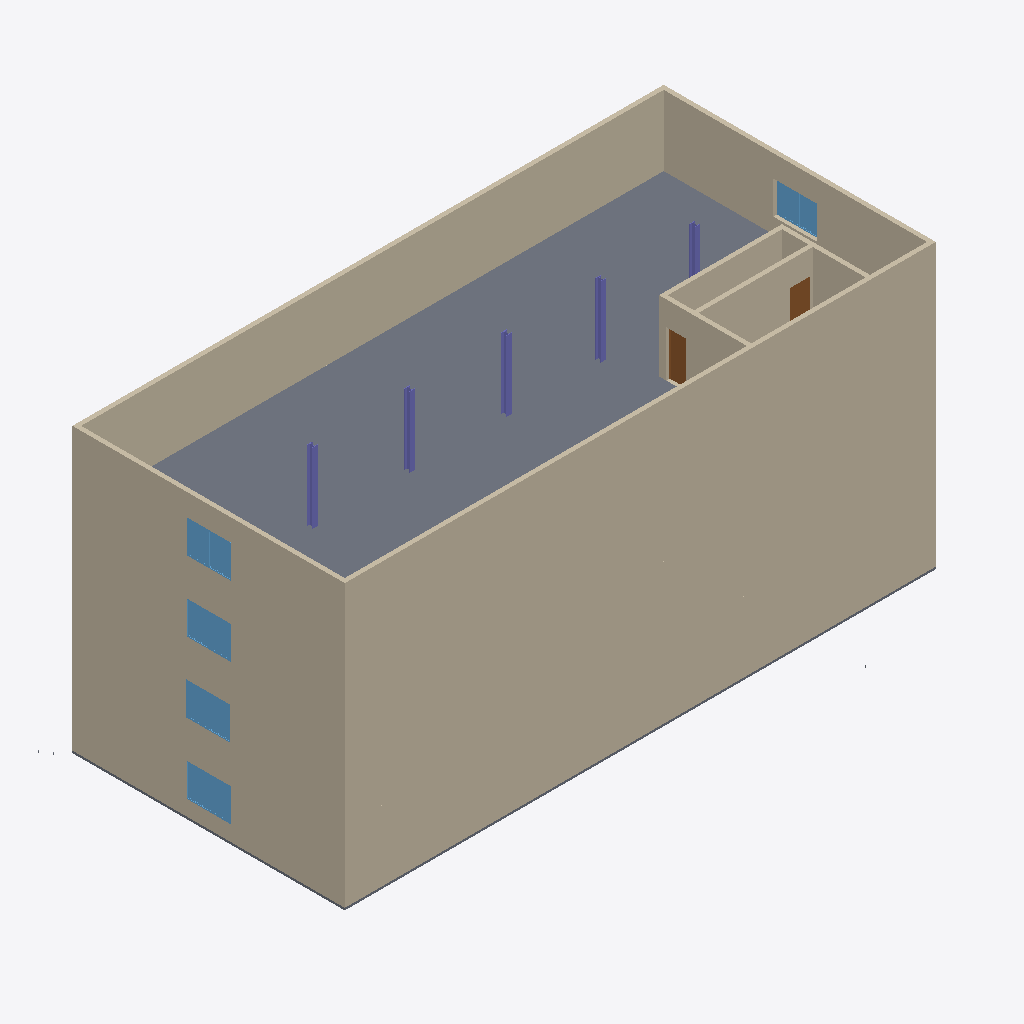
Isometric view of an IFC building model (IFC-SPF (STEP), schema IFC2X3, length unit millimetre), seen from the south-west, elements coloured by IFC class: 15 walls (beige), 5 windows (light blue), 5 columns (violet), 2 slabs (grey), 2 doors (brown).
Extent 27.7 m × 15.5 m × 12.9 m (x, y, z). Storeys (4): Ground Floor at 0.00 m; Level 1 at 3.20 m; Level 2 at 6.40 m; Level 3 at 9.60 m. Elements (71): 33 IfcWallStandardCase, 10 IfcColumn, 9 IfcDoor, 8 IfcSlab, 8 IfcWindow, 3 IfcStair.

HEADER;
FILE_DESCRIPTION(('ViewDefinition [CoordinationView_V2.0, QuantityTakeOffAddOnView, SpaceBoundary2ndLevelAddOnView]','Option [Drawing Scale: [number]]','Option [Global Unique Identifiers (GUID): Keep existing]','Option [Elements to export: Visible elements (on all stories)]','Option [Partial Structure Display: Entire Model]','Option [IFC Domain: All]','Option [Bounding Box: On]','[19 more]'),'2;1');
FILE_NAME('office_model_CV2_fordesign.ifc','2016-04-14T15:05:57',(''),(''),'PreProc - EDM 5.0','IFC file generated by Graphisoft ArchiCAD-64 19.0.0 NZE FULL Macintosh version (IFC2x3 add-on version: 5005 NZE FULL).','');
FILE_SCHEMA(('IFC2X3'));
ENDSEC;
DATA;
#46=IFCPROJECT('344O7vICcwH8qAEnwJDjSU',#15,'Project',$,$,$,$,(#43,#156),#32);
#63=IFCSITE('20FpTZCqJy2vhVJYtjuIce',#15,'Site',$,$,#60,$,$,.ELEMENT.,$,$,$,$,$);
#84=IFCBUILDING('00tMo7QcxqWdIGvc4sMN2A',#15,'Building',$,$,#82,$,$,.ELEMENT.,$,$,$);
#99=IFCBUILDINGSTOREY('2WSdUCQgLA19aleUi6sdSw',#15,'Ground Floor',$,$,#97,$,$,.ELEMENT.,0.0);
#25122=IFCBUILDINGSTOREY('39uTNFPctKJfAqNQwZbq2a',#15,'Level 1',$,$,#25121,$,$,.ELEMENT.,3200.0);
#35115=IFCBUILDINGSTOREY('1z8TJmsjXxHx_FFfOhdrEh',#15,'Level 2',$,$,#35114,$,$,.ELEMENT.,6400.0);
#43028=IFCBUILDINGSTOREY('3NANWHsl$nHRzid0ST8VnX',#15,'Level 3',$,$,#43027,$,$,.ELEMENT.,9600.0);
#43081=IFCSLAB('338zsIbftdJ8i8pdFf_inA',#15,'Slab - 012',$,$,#43038,#43077,'C323DD92-969D-E74C-8B08-CE73E9FACC4A',.FLOOR.);
#43394=IFCWALLSTANDARDCASE('2LiVay4erRIw0wIbxLiETl',#15,'Wall - 020',$,$,#43350,#43389,'95B1F93C-128D-5B4B-A03A-4A5ED5B0E76F');
#14961=IFCWALLSTANDARDCASE('1vhtei9fowHBGSqJrSFEtm',#15,'Wall - 033',$,$,#14917,#14956,'79AF7A2C-269C-BA44-B41C-D13D5C3CEDF0');
#27311=IFCWALLSTANDARDCASE('14Fb7sL0VcGvbqvvooKhzP',#15,'Wall - 020',$,$,#27267,#27306,'443E51F6-5407-E643-9974-E79CB252BF59');
#36471=IFCWALLSTANDARDCASE('2tl10m9FNyIvsN9E9XA43m',#15,'Wall - 020',$,$,#36427,#36466,'B7BC1030-24F5-FC4B-9D97-24E2612840F0');
#43220=IFCWALLSTANDARDCASE('3W_CO6pPuDJAm2AkjFsXpH',#15,'Wall - 022',$,$,#43176,#43215,'E0F8C606-CD9E-0D4C-AC02-2AEB4FDA1CD1');
#49634=IFCWALLSTANDARDCASE('0RCTA$g58uIfF6rMkvRkkP',#15,'Wall - 023',$,$,#49590,#49629,'1B31D2BF-A852-384A-93C6-D56BB96EEB99');
#4112=IFCWALLSTANDARDCASE('3qZwUN79QVIuQ9xSN3qdrd',#15,'Wall - 032',$,$,#4068,#4107,'F48FA797-1C96-9F4B-8689-EDC5C3D27D67');
#25489=IFCWALLSTANDARDCASE('2CvRMW3U05IQsAGvmOK69O',#15,'Wall - 023',$,$,#25445,#25484,'8CE5B5A0-0DE0-0549-AD8A-439C18506258');
#35481=IFCWALLSTANDARDCASE('0$w3o50cgJGOpeOW3jR5Ti',#15,'Wall - 023',$,$,#35437,#35476,'3FE83C85-026A-9341-8CE8-6200ED6C576C');
#43568=IFCWALLSTANDARDCASE('0RlCN$TGrHGB89vbyVvLxB',#15,'Wall - 026',$,$,#43524,#43563,'1BBCC5FF-750D-5140-B209-E65F1FE55ECB');
#44562=IFCWALLSTANDARDCASE('38cOWj0PuSIBrwAnUowTHo',#15,'Wall - 019',$,$,#44518,#44557,'C899882D-019E-1C48-BD7A-2B17B2E9D472');
#45728=IFCWALLSTANDARDCASE('1ImhS6QFCeHwmTUvYc08ca',#15,'Wall - 018',$,$,#45684,#45723,'52C2B706-68F3-2847-AC1D-7B98A60089A4');
#47086=IFCWALLSTANDARDCASE('0YZKagOs1NIR_WKF9kbI5i',#15,'Wall - 016',$,$,#47042,#47081,'228D492A-[number]-BFA0-50F26E95216C');
#46904=IFCWALLSTANDARDCASE('2dplfDvZfMIAf9v9zmaP_B',#15,'Wall - 017',$,$,#46860,#46899,'A7CEFA4D-E63A-5648-AA49-E49F70919F8B');
#724=IFCSLAB('1qD6E40JdLGOUfoPEB28UG',#15,'Slab - 014',$,$,#690,#720,'[number]-D541-87A9-C9938B088790',.FLOOR.);
#49842=IFCWINDOW('3yLhcsyVVBIOyG2IRFcmlv',#15,'W007',$,$,#49824,#49838,'FC56B9B6-F1F7-CB49-8F10-0926CF9B0BF9',1500.0,2000.0);
#4314=IFCWINDOW('3YBMmYoHxxGgISlDnjK0HM',#15,'W011',$,$,#4296,#4310,'E22D6C22-C91E-FB42-A49C-BCDC6D500456',1500.0,2000.0);
#26516=IFCWINDOW('0dtZrOk$fXHu2tuKg3I4QJ',#15,'W005',$,$,#25678,#26512,'27DE3D58-BBFA-6147-80B7-E14A83484693',1500.0,2000.0);
#35687=IFCWINDOW('0qmFiUJtkrGfn6LZjRTmnD',#15,'W006',$,$,#35669,#35683,'34C0FB1E-4F7B-B542-9C46-563B5B770C4D',1500.0,2000.0);
#43778=IFCWINDOW('30KGKqJ497IvJX5GvdtMpQ',#15,'W008',$,$,#43760,#43774,'C0510534-4C42-474B-94E1-150E67DD6CDA',1500.0,2000.0);
#16187=IFCCOLUMN('0p0YnmxPC2JARE9EGTMqV2',#15,'Pile - 009',$,'Universal Column 254 x 254',#16161,#16183,'33022C70-ED93-024C-A6CE-24E41D5B47C2');
#16575=IFCCOLUMN('0Boo3k2oQUGPfQKU1Wky9$',#15,'Pile - 012',$,'Universal Column 254 x 254',#16549,#16571,'0BCB20EE-0B26-9E41-9A5A-51E060BBC27F');
#15668=IFCCOLUMN('3v7bxEOiUKHg25JTiSBJBw',#15,'Pile - 010',$,'Universal Column 254 x 254',#15642,#15664,'F91E5ECE-62C7-9446-A085-4DDB1C2D32FA');
#16704=IFCCOLUMN('39k92AlhHzGRRapaG7aRep',#15,'Pile - 013',$,'Universal Column 254 x 254',#16678,#16700,'C9B8908A-BEB4-7D41-B6E4-CE440791BA33');
#45939=IFCDOOR('1D3ZCPNC9uIwAHigXIdfHL',#15,'D004',$,$,#45921,#45935,'4D0E3319-5CC2-784B-A291-B2A8529E9455',2100.0,900.0);
#44763=IFCDOOR('0GsPbXHRWXHvmzMgus9h6P',#15,'D003',$,$,#44745,#44759,'10D99961-45B8-2147-9C3D-5AAE3626B199',2100.0,900.0);
#16446=IFCCOLUMN('3EicIRl42bH8o5R37KTXGU',#15,'Pile - 011',$,'Universal Column 254 x 254',#16420,#16442,'CEB2649B-BC40-A544-8C85-6C31D476141E');
#38809=IFCWALLSTANDARDCASE('3KLb5k2LRuIu_hLC5UNxzg',#15,'Wall - 018',$,$,#38765,#38804,'D456516E-0956-F84B-8FAB-54C15E5FBF6A');
ENDSEC;